Labelled photos from "real time data", an image-classification folder in Yuvanaswar/OVAscan-AI. The possible labels are: normal, PCOS.

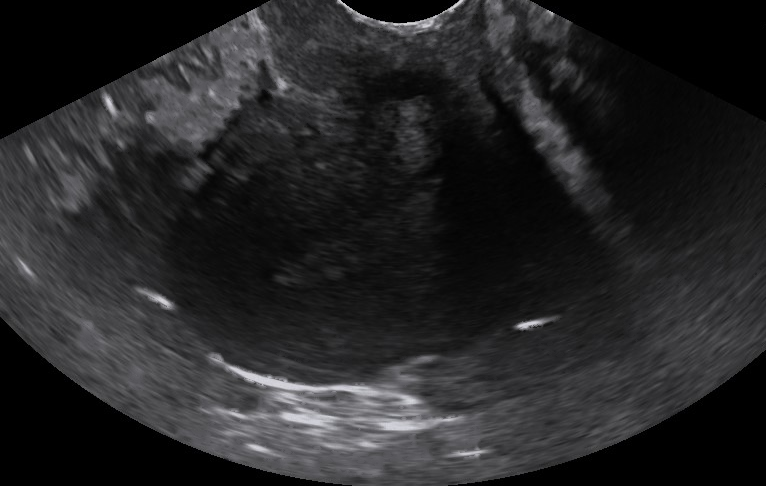
Label: normal

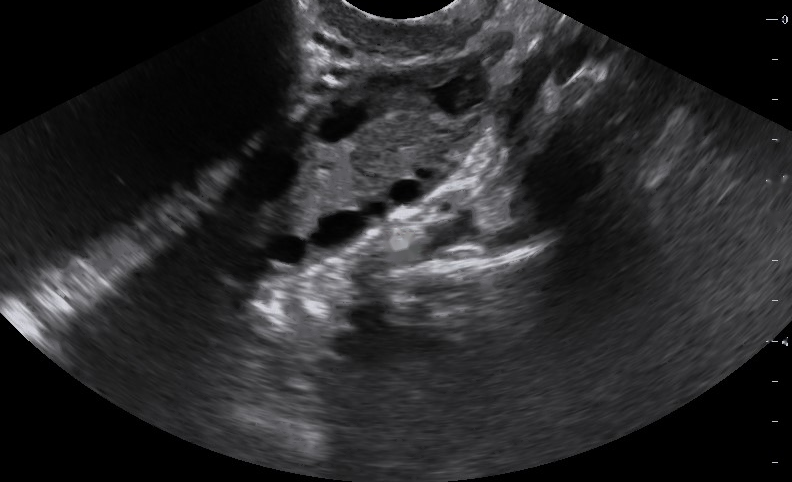
Label: PCOS

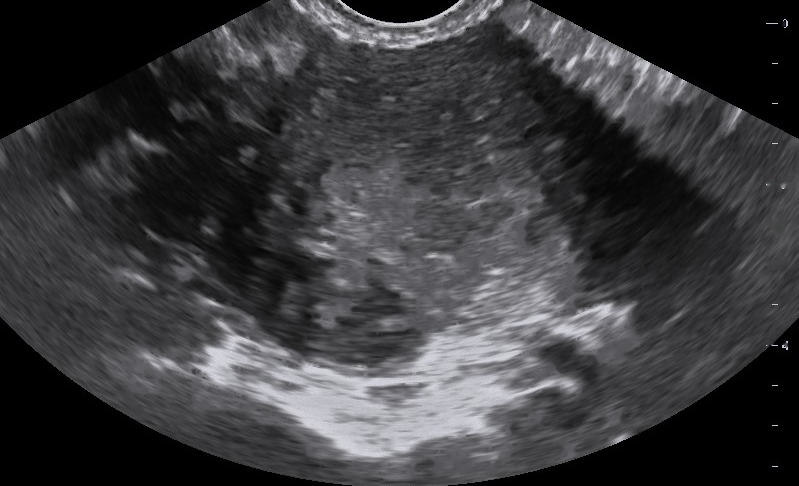
Label: normal

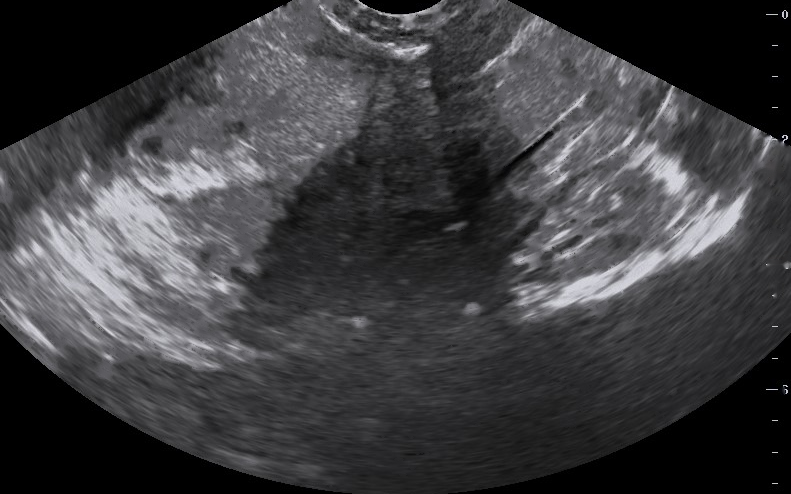
Label: normal

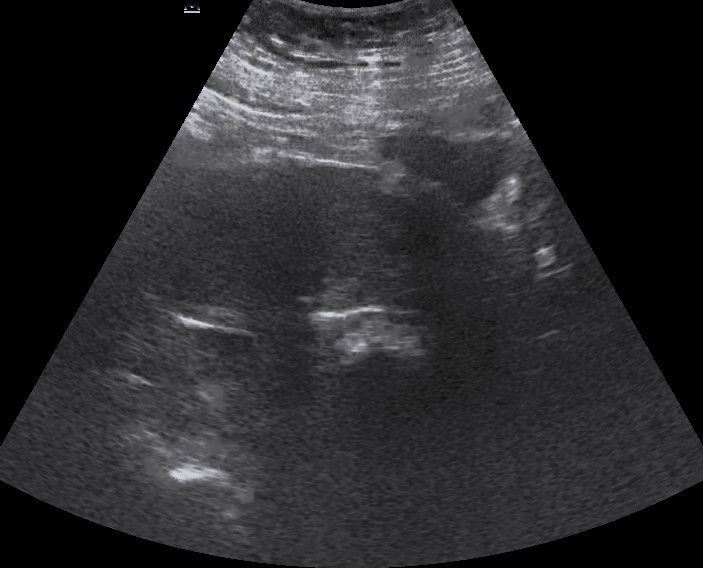
Label: normal

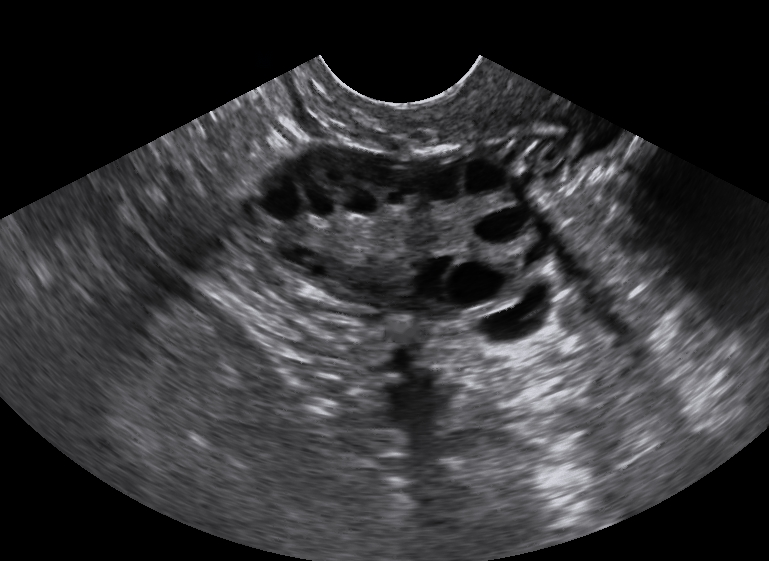
Label: PCOS
